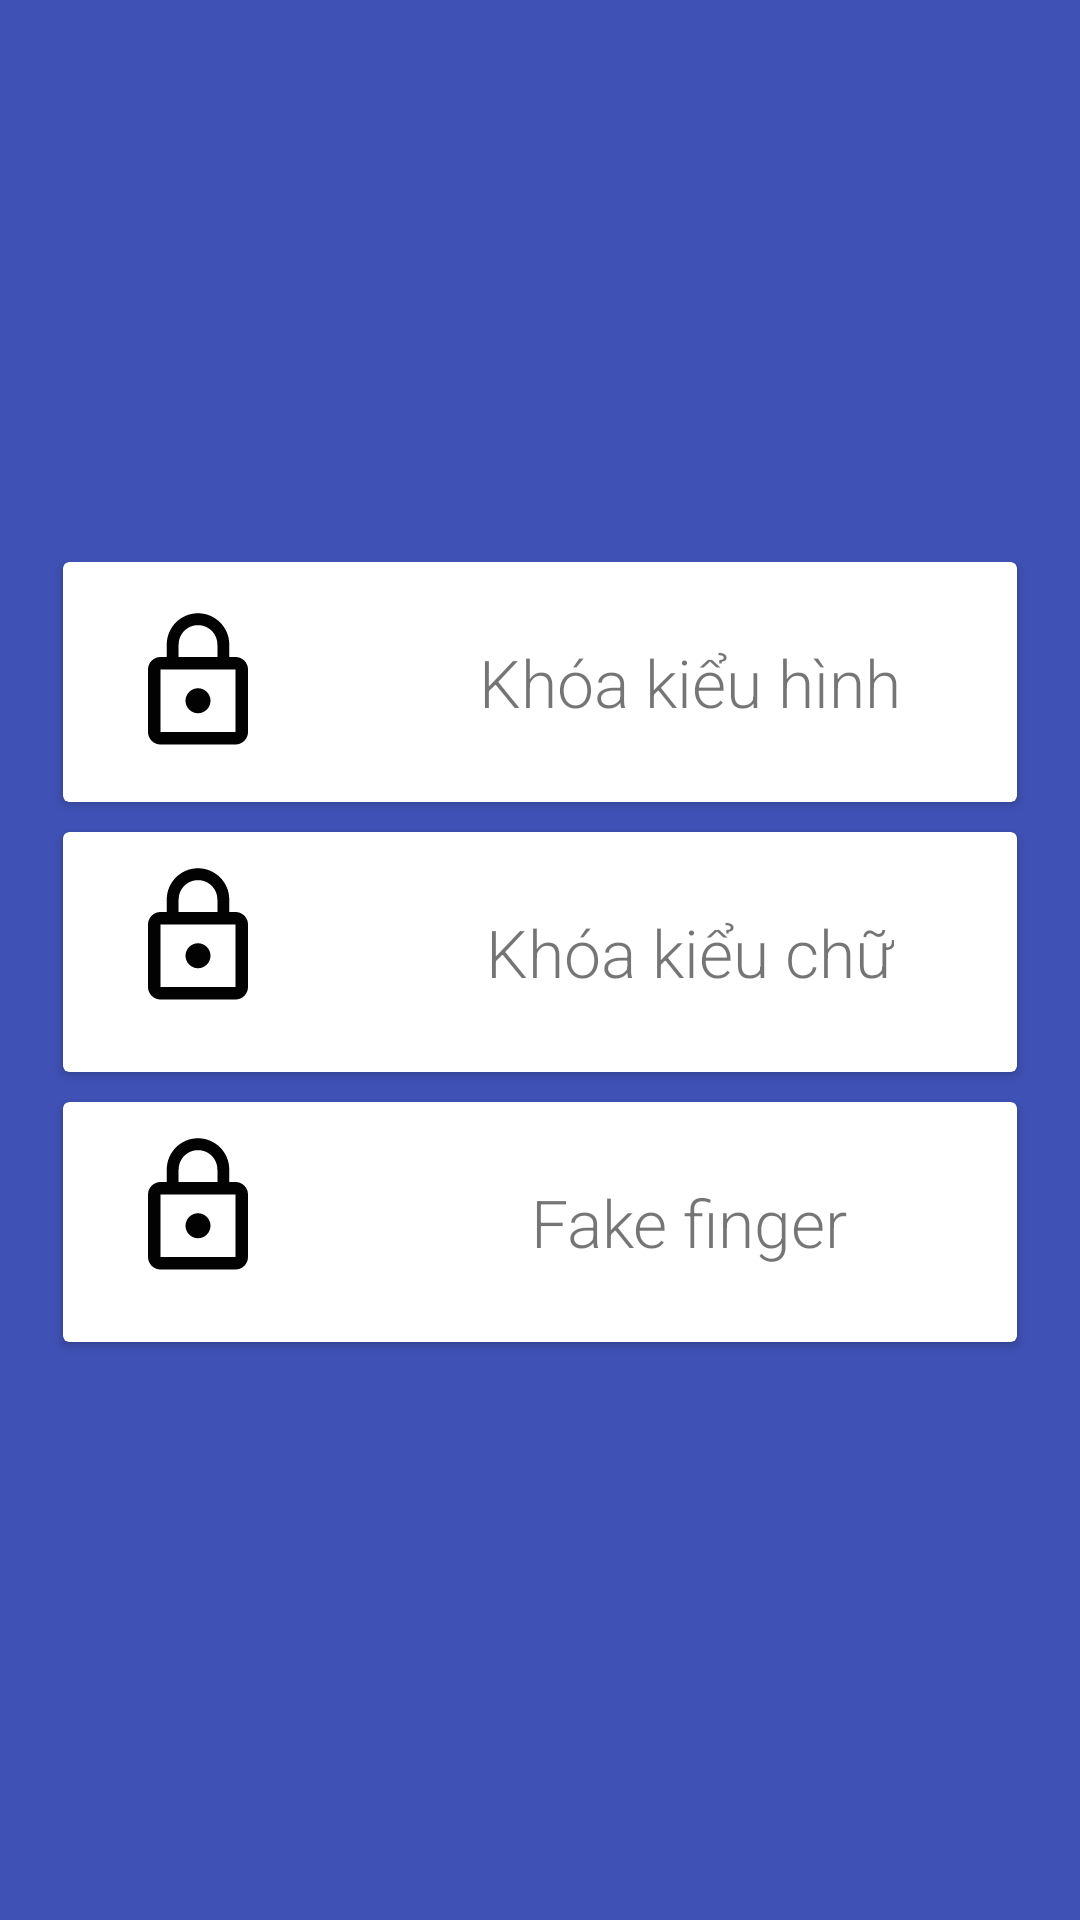

Reconstruct the res/layout file that produces this screen, plus the resources it refers to.
<!-- AndroidManifest.xml: activity theme AppTheme.NoActionBar -->
<!-- res/layout/activity_setting.xml -->
<?xml version="1.0" encoding="utf-8"?>
<RelativeLayout xmlns:android="http://schemas.android.com/apk/res/android"
    xmlns:app="http://schemas.android.com/apk/res-auto"
    xmlns:tools="http://schemas.android.com/tools"
    android:layout_width="match_parent"
    android:layout_height="match_parent"
    tools:context="com.example.nhomcuong.applockv3.activities.SettingActivity"
    android:orientation="vertical"
    android:background="@color/colorPrimary">
    <RelativeLayout
        android:layout_width="wrap_content"
        android:layout_height="wrap_content"
        android:layout_marginLeft="16dp"
        android:layout_centerInParent="true"
        android:layout_marginRight="16dp">
        <android.support.v7.widget.CardView
            xmlns:android="http://schemas.android.com/apk/res/android"
            android:id="@+id/type_pass_pattern"
            android:layout_marginLeft="5dp"
            android:layout_marginRight="5dp"
            android:layout_marginBottom="5dp"
            android:paddingTop="15dp"
            android:layout_width="match_parent"
            android:layout_height="80dp"
            android:foreground="?android:attr/selectableItemBackground">
            <ImageView
                android:layout_width="50dp"
                android:layout_height="wrap_content"
                android:adjustViewBounds="true"
                android:layout_marginLeft="@dimen/horizontal_margin"
                android:layout_marginStart="@dimen/horizontal_margin"
                android:maxWidth="50dp"
                android:maxHeight="50dp"
                android:layout_gravity="center_vertical"
                android:src="@drawable/ic_lock_outline_black_24dp" />
            <LinearLayout
                android:layout_width="wrap_content"
                android:layout_height="wrap_content"
                android:layout_marginLeft="50dp"
                android:layout_marginStart="50dp"
                android:layout_gravity="center_horizontal|center_vertical"
                android:orientation="vertical">
                <TextView
                    android:fontFamily="sans-serif-light"
                    android:layout_width="wrap_content"
                    android:layout_height="wrap_content"
                    android:text="Khóa kiểu hình"
                    android:textSize="22sp" />
            </LinearLayout>
        </android.support.v7.widget.CardView>
        <android.support.v7.widget.CardView
        xmlns:android="http://schemas.android.com/apk/res/android"
        android:id="@+id/type_pass_text"
        android:layout_below="@id/type_pass_pattern"
        android:layout_margin="5dp"
        android:paddingTop="15dp"
        android:layout_width="match_parent"
        android:layout_height="80dp"
        android:foreground="?android:attr/selectableItemBackground">
        <ImageView
            android:layout_width="50dp"
            android:layout_height="wrap_content"
            android:adjustViewBounds="true"
            android:layout_marginLeft="@dimen/horizontal_margin"
            android:layout_marginStart="@dimen/horizontal_margin"
            android:layout_marginTop="10dp"
            android:maxWidth="50dp"
            android:maxHeight="50dp"
            android:src="@drawable/ic_lock_outline_black_24dp" />
        <LinearLayout
            android:layout_width="wrap_content"
            android:layout_height="wrap_content"
            android:layout_marginLeft="50dp"
            android:layout_marginStart="50dp"
            android:layout_gravity="center_horizontal|center_vertical"
            android:orientation="vertical">
            <TextView
                android:fontFamily="sans-serif-light"
                android:layout_width="wrap_content"
                android:layout_height="wrap_content"
                android:text="Khóa kiểu chữ"
                android:textSize="22sp" />
        </LinearLayout>
    </android.support.v7.widget.CardView>
        <android.support.v7.widget.CardView
            xmlns:android="http://schemas.android.com/apk/res/android"
            android:id="@+id/type_pass_finger"
            android:layout_below="@id/type_pass_text"
            android:layout_margin="5dp"
            android:paddingTop="15dp"
            android:layout_width="match_parent"
            android:layout_height="80dp"
            android:foreground="?android:attr/selectableItemBackground">
            <ImageView
                android:layout_width="50dp"
                android:layout_height="wrap_content"
                android:adjustViewBounds="true"
                android:layout_marginLeft="@dimen/horizontal_margin"
                android:layout_marginStart="@dimen/horizontal_margin"
                android:layout_marginTop="10dp"
                android:maxWidth="50dp"
                android:maxHeight="50dp"
                android:src="@drawable/ic_lock_outline_black_24dp" />
            <LinearLayout
                android:layout_width="wrap_content"
                android:layout_height="wrap_content"
                android:layout_marginLeft="50dp"
                android:layout_marginStart="50dp"
                android:layout_gravity="center_horizontal|center_vertical"
                android:orientation="vertical">
                <TextView
                    android:fontFamily="sans-serif-light"
                    android:layout_width="wrap_content"
                    android:layout_height="wrap_content"
                    android:text="Fake finger"
                    android:textSize="22sp" />
            </LinearLayout>
        </android.support.v7.widget.CardView>
    </RelativeLayout>
</RelativeLayout>
<!-- resources referenced by this layout -->
<resources>
  <color name="colorPrimary">#3F51B5</color>
  <dimen name="horizontal_margin">20dp</dimen>
  <!-- drawable ic_lock_outline_black_24dp (drawable) -->
  <vector xmlns:android="http://schemas.android.com/apk/res/android"
          android:width="24dp"
          android:height="24dp"
          android:viewportWidth="24.0"
          android:viewportHeight="24.0">
      <path
          android:fillColor="#020202"
          android:pathData="M12,17c1.1,0 2,-0.9 2,-2s-0.9,-2 -2,-2 -2,0.9 -2,2 0.9,2 2,2zM18,8h-1L17,6c0,-2.76 -2.24,-5 -5,-5S7,3.24 7,6v2L6,8c-1.1,0 -2,0.9 -2,2v10c0,1.1 0.9,2 2,2h12c1.1,0 2,-0.9 2,-2L20,10c0,-1.1 -0.9,-2 -2,-2zM8.9,6c0,-1.71 1.39,-3.1 3.1,-3.1s3.1,1.39 3.1,3.1v2L8.9,8L8.9,6zM18,20L6,20L6,10h12v10z"/>
  </vector>
  <style name="AppTheme.NoActionBar">
          <item name="windowActionBar">false</item>
          <item name="windowNoTitle">true</item>
      </style>
</resources>
